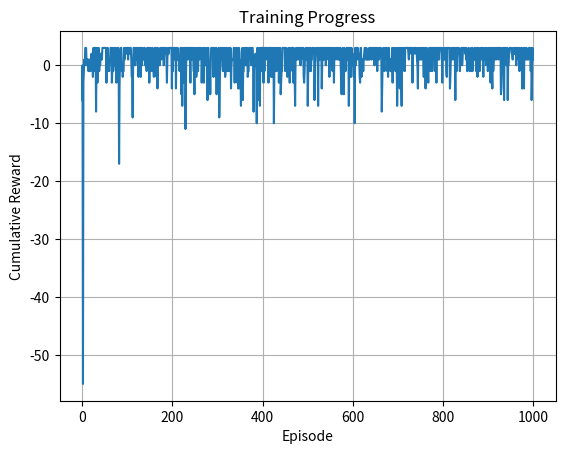
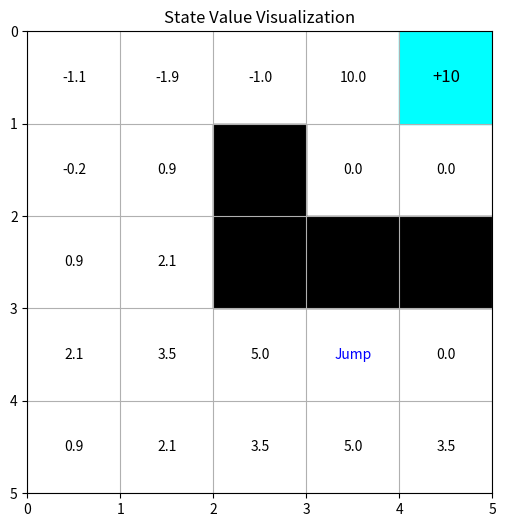
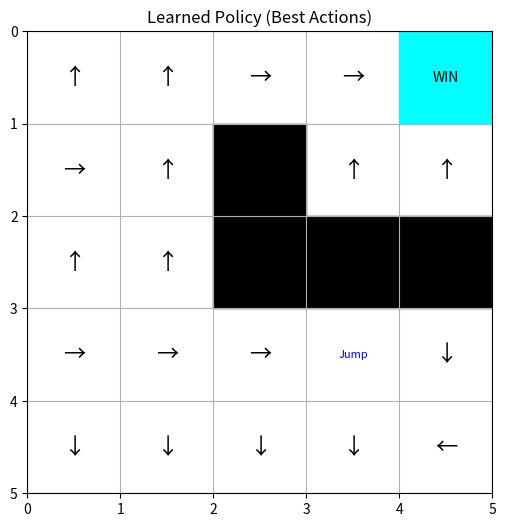

Here is the Python script that generated these plots, in order:
import numpy as np
import matplotlib.pyplot as plt
import matplotlib.patches as patches
import random

# -------------------
# ENVIRONMENT SETUP
# -------------------

# Grid size
ROWS, COLS = 5, 5

# States
START = (1, 0)  # 2nd row, 1st column
WIN_STATE = (4, 4)
JUMP_FROM = (1, 3)
JUMP_TO = (3, 3)
OBSTACLES = {(2, 2), (2, 3), (2, 4), (3, 2)}

# Rewards
REWARD_WIN = 10
REWARD_JUMP = 5
REWARD_DEFAULT = -1

# Actions: North, South, East, West
ACTIONS = {
    "1": (-1, 0),  # North
    "2": (1, 0),  # South
    "3": (0, 1),  # East
    "4": (0, -1)  # West
}
ACTION_NAMES = {"1": "↑", "2": "↓", "3": "→", "4": "←"}


# -------------------
# AGENT DEFINITION
# -------------------

class QLearningAgent:
    def __init__(self, alpha=1.0, gamma=0.9, epsilon=0.3):
        self.q_table = {(i, j): {a: 0.0 for a in ACTIONS.keys()} for i in range(ROWS) for j in range(COLS) if
                        (i, j) not in OBSTACLES}
        self.alpha = alpha
        self.gamma = gamma
        self.epsilon = epsilon
        self.state = START

    def reset(self):
        self.state = START

    def choose_action(self):
        if random.uniform(0, 1) < self.epsilon:
            return random.choice(list(ACTIONS.keys()))  # Explore
        else:
            state_q = self.q_table[self.state]
            return max(state_q, key=state_q.get)  # Exploit

    def step(self, action):
        r, c = self.state
        dr, dc = ACTIONS[action]
        next_r, next_c = r + dr, c + dc

        # Boundary conditions
        next_r = min(max(0, next_r), ROWS - 1)
        next_c = min(max(0, next_c), COLS - 1)
        next_state = (next_r, next_c)

        # Obstacle check
        if next_state in OBSTACLES:
            next_state = self.state  # Blocked, stay in place

        # Jump logic
        if next_state == JUMP_FROM:
            reward = REWARD_JUMP
            next_state = JUMP_TO
        elif next_state == WIN_STATE:
            reward = REWARD_WIN
        else:
            reward = REWARD_DEFAULT

        return next_state, reward

    def update_q(self, action, reward, next_state):
        current_q = self.q_table[self.state][action]
        next_max_q = max(self.q_table[next_state].values()) if next_state in self.q_table else 0.0
        new_q = current_q + self.alpha * (reward + self.gamma * next_max_q - current_q)
        self.q_table[self.state][action] = new_q

    def take_action(self, action):
        next_state, reward = self.step(action)
        self.update_q(action, reward, next_state)
        self.state = next_state
        return reward, next_state


# -------------------
# TRAINING FUNCTION
# -------------------

def train_agent(agent, max_episodes=1000, check_episodes=30, stop_avg_reward=10):
    episode_rewards = []
    recent_rewards = []

    for episode in range(max_episodes):
        agent.reset()
        cumulative_reward = 0

        while True:
            action = agent.choose_action()
            reward, next_state = agent.take_action(action)
            cumulative_reward += reward

            if next_state == WIN_STATE or next_state == JUMP_TO:
                break  # End of episode

        episode_rewards.append(cumulative_reward)
        recent_rewards.append(cumulative_reward)

        # Maintain last N rewards
        if len(recent_rewards) > check_episodes:
            recent_rewards.pop(0)

        # Check stopping condition
        if len(recent_rewards) == check_episodes:
            avg_reward = sum(recent_rewards) / check_episodes
            if avg_reward >= stop_avg_reward:
                print(f"Early stopping at episode {episode + 1} (Avg reward = {avg_reward:.2f})")
                break

    return episode_rewards


# -------------------
# VISUALIZATION FUNCTIONS
# -------------------

def visualize_state_values(values):
    fig, ax = plt.subplots(figsize=(6, 6))
    ax.set_xlim(0, COLS)
    ax.set_ylim(0, ROWS)
    ax.set_xticks(np.arange(0, COLS + 1, 1))
    ax.set_yticks(np.arange(0, ROWS + 1, 1))
    ax.grid(True)

    for i in range(ROWS):
        for j in range(COLS):
            if (i, j) in OBSTACLES:
                ax.add_patch(patches.Rectangle((j, ROWS - 1 - i), 1, 1, color='black'))
            elif (i, j) == WIN_STATE:
                ax.add_patch(patches.Rectangle((j, ROWS - 1 - i), 1, 1, color='cyan'))
                ax.text(j + 0.5, ROWS - 1 - i + 0.5, "+10", ha='center', va='center', fontsize=12)
            elif (i, j) == JUMP_FROM:
                ax.text(j + 0.5, ROWS - 1 - i + 0.5, "Jump", ha='center', va='center', fontsize=10, color='blue')
            else:
                ax.text(j + 0.5, ROWS - 1 - i + 0.5, f"{values[i, j]:.1f}", ha='center', va='center', fontsize=10)

    plt.title("State Value Visualization")
    plt.gca().invert_yaxis()
    plt.show()


def visualize_policy(agent):
    fig, ax = plt.subplots(figsize=(6, 6))
    ax.set_xlim(0, COLS)
    ax.set_ylim(0, ROWS)
    ax.set_xticks(np.arange(0, COLS + 1, 1))
    ax.set_yticks(np.arange(0, ROWS + 1, 1))
    ax.grid(True)

    for i in range(ROWS):
        for j in range(COLS):
            if (i, j) in OBSTACLES:
                ax.add_patch(patches.Rectangle((j, ROWS - 1 - i), 1, 1, color='black'))
            elif (i, j) == WIN_STATE:
                ax.add_patch(patches.Rectangle((j, ROWS - 1 - i), 1, 1, color='cyan'))
                ax.text(j + 0.5, ROWS - 1 - i + 0.5, "WIN", ha='center', va='center', fontsize=10)
            elif (i, j) == JUMP_FROM:
                ax.text(j + 0.5, ROWS - 1 - i + 0.5, "Jump", ha='center', va='center', fontsize=8, color='blue')
            elif (i, j) in agent.q_table:
                best_action = max(agent.q_table[(i, j)], key=agent.q_table[(i, j)].get)
                ax.text(j + 0.5, ROWS - 1 - i + 0.5, ACTION_NAMES[best_action], ha='center', va='center', fontsize=16)

    plt.title("Learned Policy (Best Actions)")
    plt.gca().invert_yaxis()
    plt.show()


# -------------------
# RUNNING EVERYTHING
# -------------------

if __name__ == "__main__":
    agent = QLearningAgent(alpha=1.0, gamma=0.9, epsilon=0.3)
    rewards = train_agent(agent, max_episodes=1000, check_episodes=30, stop_avg_reward=10)

    # Plot reward curve
    plt.plot(rewards)
    plt.xlabel('Episode')
    plt.ylabel('Cumulative Reward')
    plt.title('Training Progress')
    plt.grid()
    plt.show()

    # Visualize final learned state values
    final_state_values = np.zeros((ROWS, COLS))
    for (i, j) in agent.q_table:
        final_state_values[i, j] = max(agent.q_table[(i, j)].values())
    visualize_state_values(final_state_values)

    # Visualize best policy
    visualize_policy(agent)
